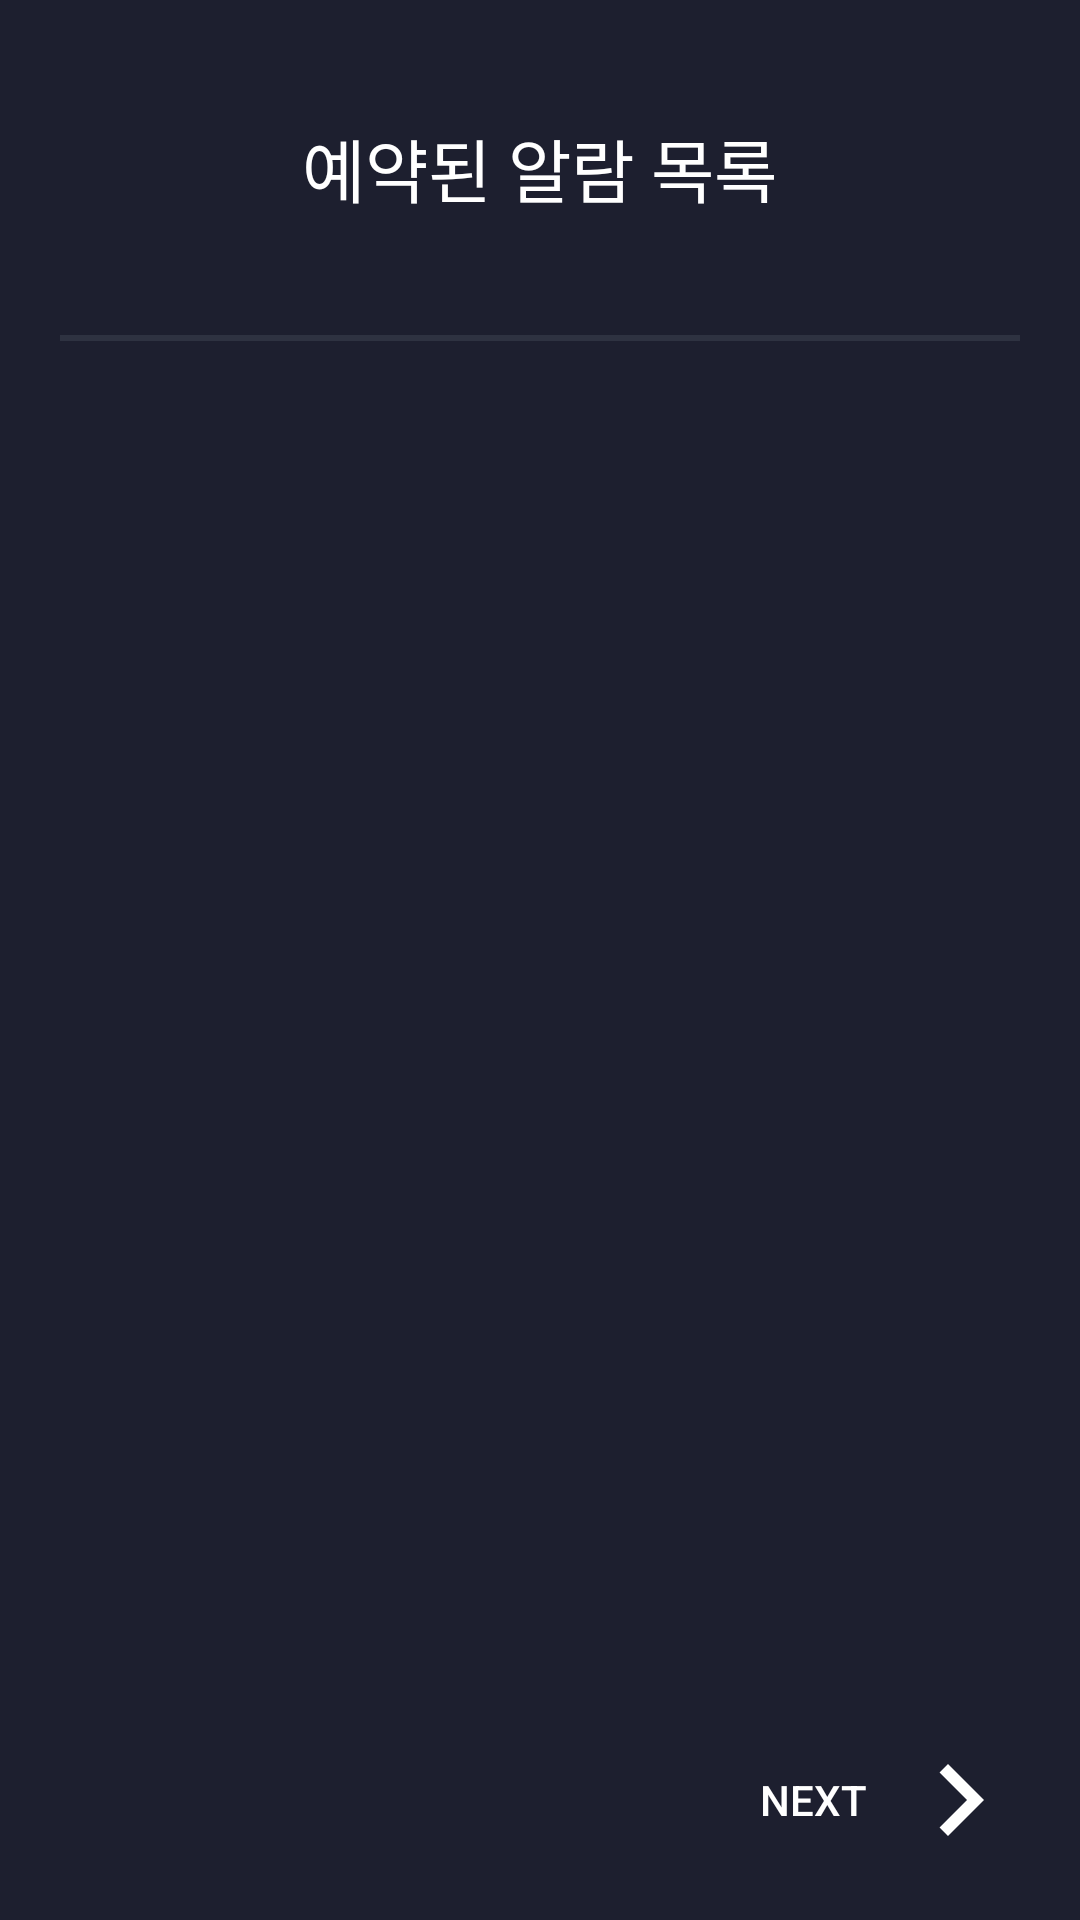

Layout XML and referenced resources for this Android screen:
<!-- AndroidManifest.xml: application theme AppTheme.NoActionBar -->
<!-- res/layout/layout_setnotification.xml -->
<?xml version="1.0" encoding="utf-8"?>
<RelativeLayout xmlns:android="http://schemas.android.com/apk/res/android"
    xmlns:app="http://schemas.android.com/apk/res-auto"
    android:layout_width="match_parent"
    android:layout_height="match_parent"
    android:background="#1d1f2f">

    
    <LinearLayout
        android:layout_width="match_parent"
        android:layout_height="match_parent"
        android:orientation="vertical">

        
        <RelativeLayout
            android:layout_width="match_parent"
            android:layout_height="0dp"
            android:layout_weight="0.53">

            <TextView
                android:layout_width="wrap_content"
                android:layout_height="wrap_content"
                android:layout_centerHorizontal="true"
                android:layout_centerVertical="true"
                android:layout_gravity="center"
                android:text="예약된 알람 목록"
                android:textAppearance="?android:attr/textAppearanceLarge"
                android:textColor="#ffffff"
                android:textSize="23sp" />

        </RelativeLayout>

        
        <RelativeLayout
            android:layout_width="match_parent"
            android:layout_height="0dp"
            android:layout_weight="2.5">

            <LinearLayout
                android:layout_width="match_parent"
                android:layout_height="2dp"
                android:layout_marginLeft="20dp"
                android:layout_marginRight="20dp"
                android:background="#2e3241"
                android:orientation="horizontal" />

            <androidx.recyclerview.widget.RecyclerView
                android:id="@+id/recyclerView"
                android:layout_width="match_parent"
                android:layout_height="match_parent"
                android:layout_marginLeft="20dp"
                android:layout_marginRight="20dp" />

            <TextView
                android:id="@+id/setnotification_tv_message"
                android:layout_width="wrap_content"
                android:layout_height="wrap_content"
                android:layout_centerHorizontal="true"
                android:layout_centerVertical="true"
                android:layout_gravity="center"
                android:text="예약이 없습니다."
                android:textAppearance="?android:attr/textAppearanceLarge"
                android:textColor="#ffffff"
                android:textSize="22sp"
                android:visibility="invisible" />

            <Button
                android:id="@+id/next_2_btn"
                android:layout_width="50dp"
                android:layout_height="48dp"
                android:layout_alignParentBottom="true"
                android:layout_marginEnd="0dp"
                android:layout_marginBottom="16dp"
                android:layout_toStartOf="@+id/next_1_btn"
                android:background="#00ffffff"
                android:gravity="center"
                android:text="Next"
                android:textColor="#ffffff"
                android:textAlignment="center" />

            <Button
                android:id="@+id/next_1_btn"
                android:layout_width="48dp"
                android:layout_height="48dp"
                android:layout_alignParentEnd="true"
                android:layout_alignParentBottom="true"
                android:layout_marginEnd="16dp"
                android:layout_marginBottom="16dp"
                android:background="@drawable/ic_next_48" />

        </RelativeLayout>

    </LinearLayout>


</RelativeLayout>
<!-- resources referenced by this layout -->
<resources>
  <!-- drawable ic_next_48 (drawable) -->
  <vector android:height="48dp" android:tint="#FFFFFF"
      android:viewportHeight="24" android:viewportWidth="24"
      android:width="48dp" xmlns:android="http://schemas.android.com/apk/res/android">
      <path android:fillColor="@android:color/white" android:pathData="M10,6L8.59,7.41 13.17,12l-4.58,4.59L10,18l6,-6z"/>
  </vector>
  <style name="AppTheme.NoActionBar">
          <item name="windowActionBar">false</item>
          <item name="windowNoTitle">true</item>
      </style>
</resources>
